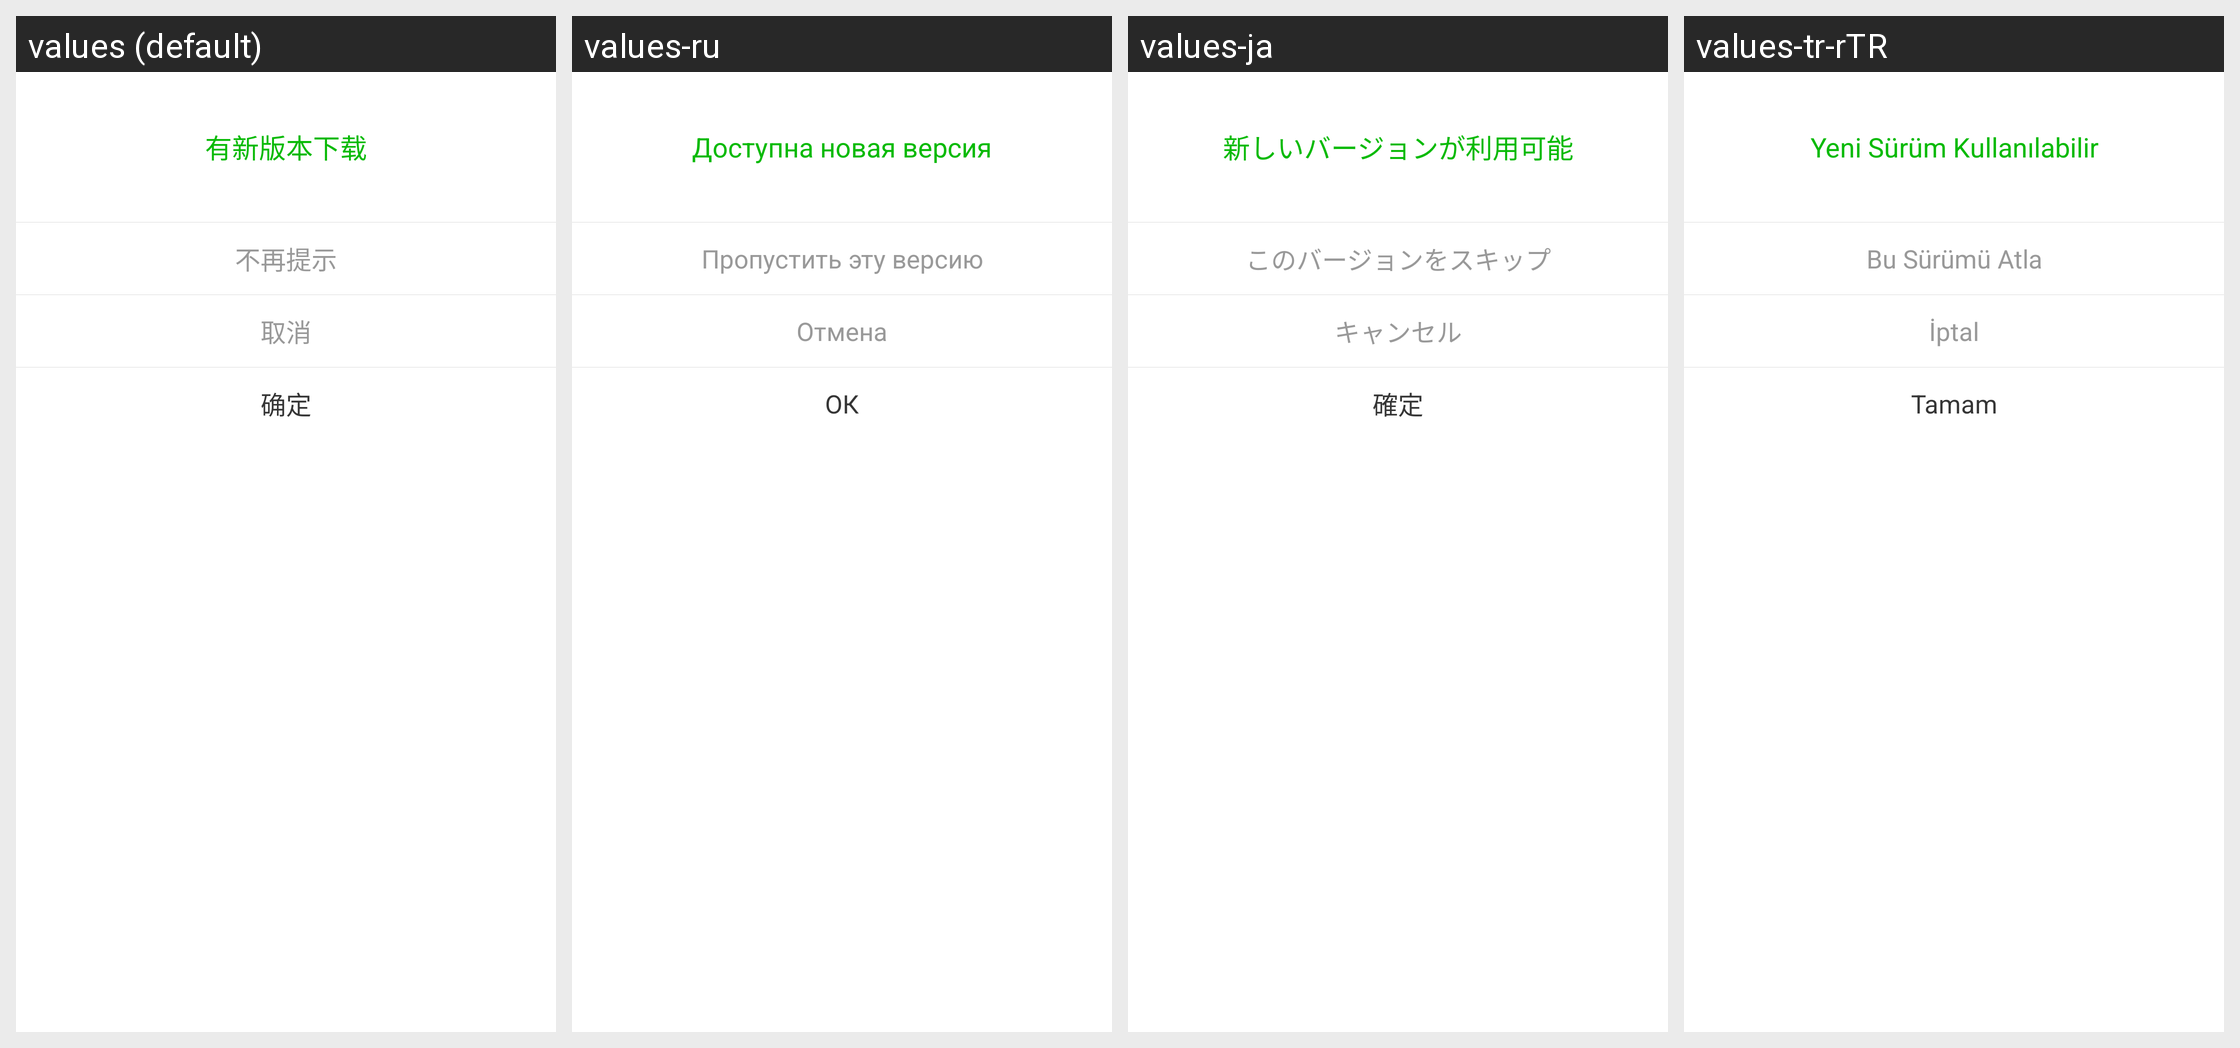

The Android screen above is rendered under several locales of the same app. Produce the string resources it draws, with the default and per-locale values.
Android screen res/layout/dialog_update_app_alert.xml rendered under 4 locales, left to right: values (default), values-ru, values-ja, values-tr-rTR. Device: Nexus 5 (rendered at 1080×1920; each locale shown at half size, 540×960, under a caption strip naming it); theme AppTheme.
Other locales in the repository, not shown: values-en, values-zh-rTW.
Strings drawn on this screen, with the default value and each locale's value (text and hints the layout hard-codes, and strings that could not be matched under every locale, appear in the picture but are not listed):

new_version
  values: 有新版本下载
  values-ru: Доступна новая версия
  values-ja: 新しいバージョンが利用可能
  values-tr-rTR: Yeni Sürüm Kullanılabilir

not_notify
  values: 不再提示
  values-ru: Пропустить эту версию
  values-ja: このバージョンをスキップ
  values-tr-rTR: Bu Sürümü Atla

cancel
  values: 取消
  values-ru: Отмена
  values-ja: キャンセル
  values-tr-rTR: İptal

ok
  values: 确定
  values-ru: ОК
  values-ja: 確定
  values-tr-rTR: Tamam
